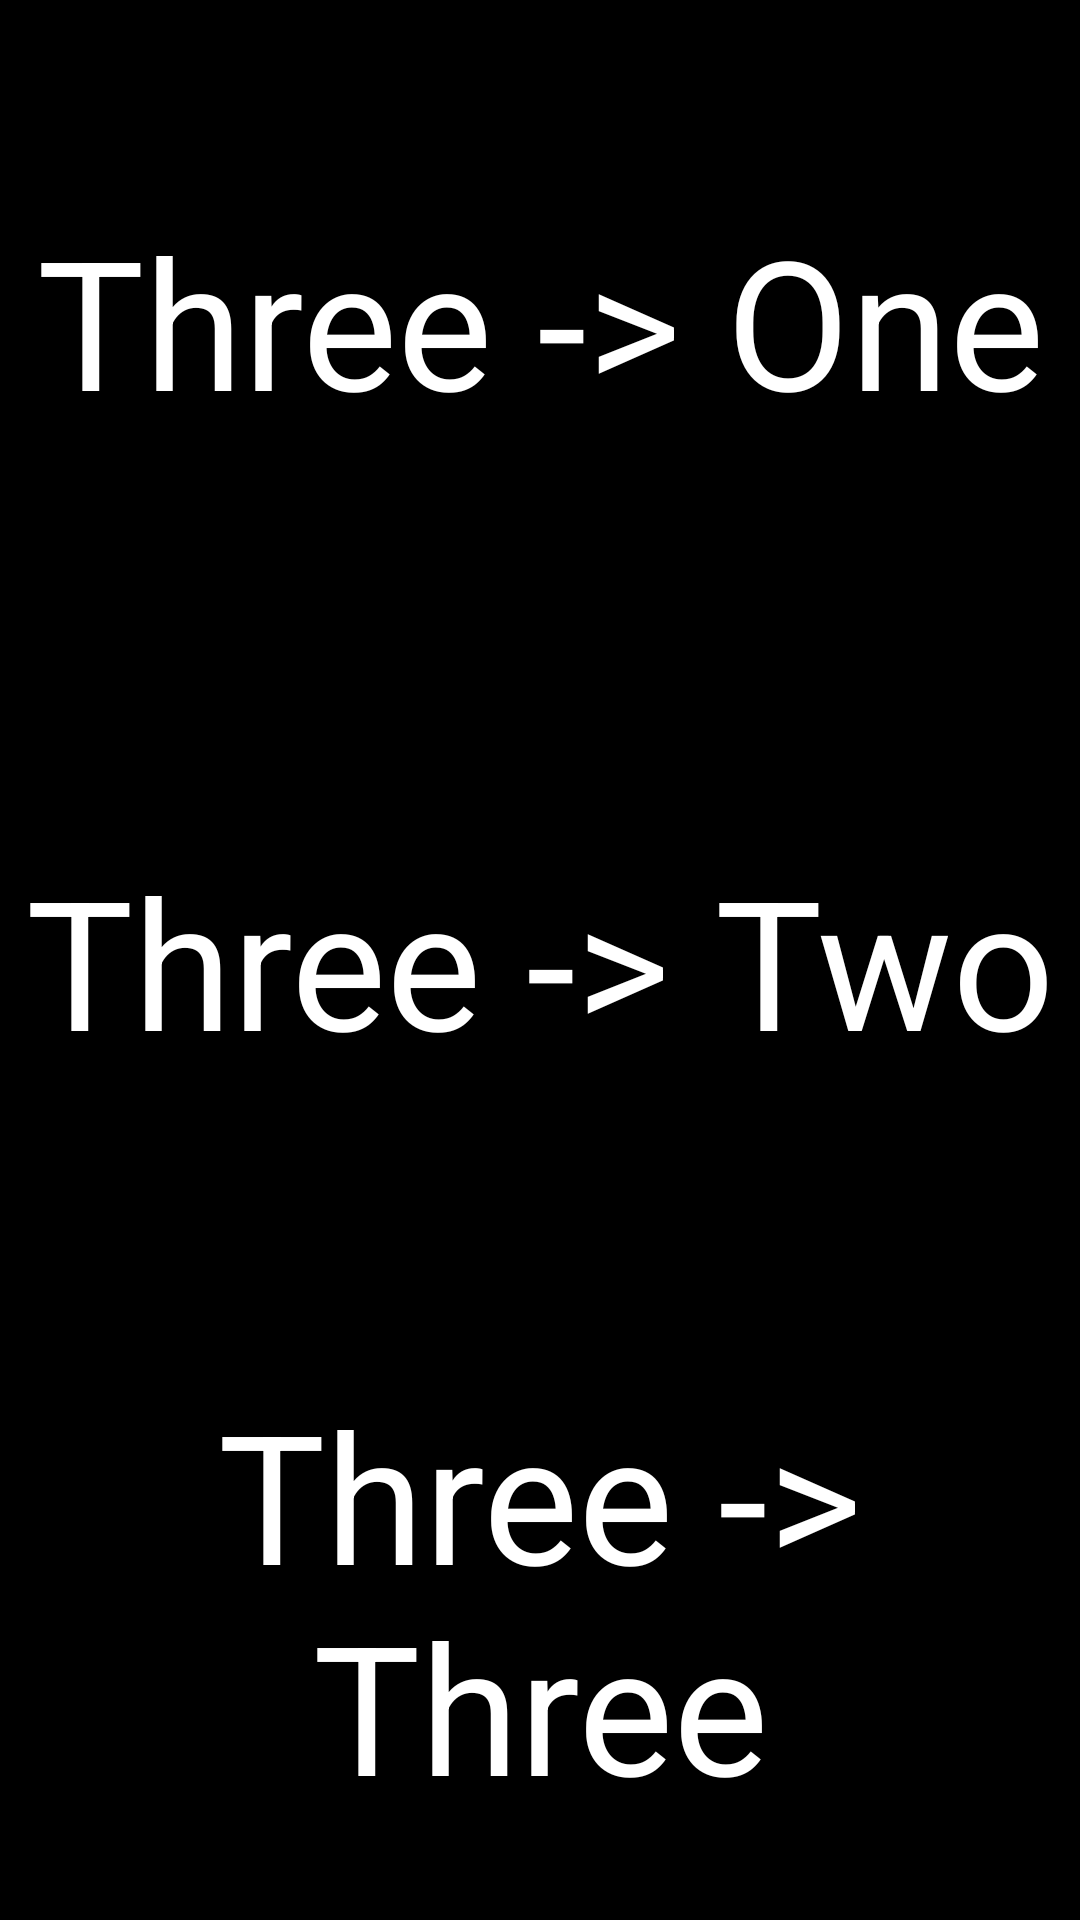

Write the Android layout XML for this screen, with the resource values it uses.
<!-- AndroidManifest.xml: application theme Theme.StartKotlin -->
<!-- res/layout/activity_3.xml -->
<?xml version="1.0" encoding="utf-8"?>
<androidx.appcompat.widget.LinearLayoutCompat xmlns:android="http://schemas.android.com/apk/res/android"
    xmlns:app="http://schemas.android.com/apk/res-auto"
    xmlns:tools="http://schemas.android.com/tools"
    android:id="@+id/main"
    android:layout_width="match_parent"
    android:layout_height="match_parent"
    android:orientation="vertical"
    tools:context=".Activity3">
    <TextView
        android:id="@+id/one"
        android:layout_width="match_parent"
        android:layout_height="0dp"
        android:layout_weight="1"
        android:background="@color/black"
        android:gravity="center"
        android:textColor="@color/white"
        android:text="Three -> One"
        android:textSize="60sp"/>
    <TextView
        android:id="@+id/two"
        android:layout_width="match_parent"
        android:layout_height="0dp"
        android:layout_weight="1"
        android:background="@color/black"
        android:gravity="center"
        android:textColor="@color/white"
        android:text="Three -> Two"
        android:textSize="60sp"/>
    <TextView
        android:id="@+id/three"
        android:layout_width="match_parent"
        android:layout_height="0dp"
        android:layout_weight="1"
        android:background="@color/black"
        android:gravity="center"
        android:textColor="@color/white"
        android:text="Three -> Three"
        android:textSize="60sp"/>
</androidx.appcompat.widget.LinearLayoutCompat>
<!-- resources referenced by this layout -->
<resources>
  <color name="black">#FF000000</color>
  <color name="white">#FFFFFFFF</color>
  <style name="Theme.StartKotlin" parent="Theme.MaterialComponents.DayNight.DarkActionBar">
          
          <item name="colorPrimary">@color/purple_500</item>
          <item name="colorPrimaryVariant">@color/purple_700</item>
          <item name="colorOnPrimary">@color/white</item>
          
          <item name="colorSecondary">@color/teal_200</item>
          <item name="colorSecondaryVariant">@color/teal_700</item>
          <item name="colorOnSecondary">@color/black</item>
          
          <item name="android:statusBarColor">?attr/colorPrimaryVariant</item>
          
      </style>
  <color name="purple_500">#FF6200EE</color>
  <color name="purple_700">#FF3700B3</color>
  <color name="teal_200">#FF03DAC5</color>
  <color name="teal_700">#FF018786</color>
</resources>
